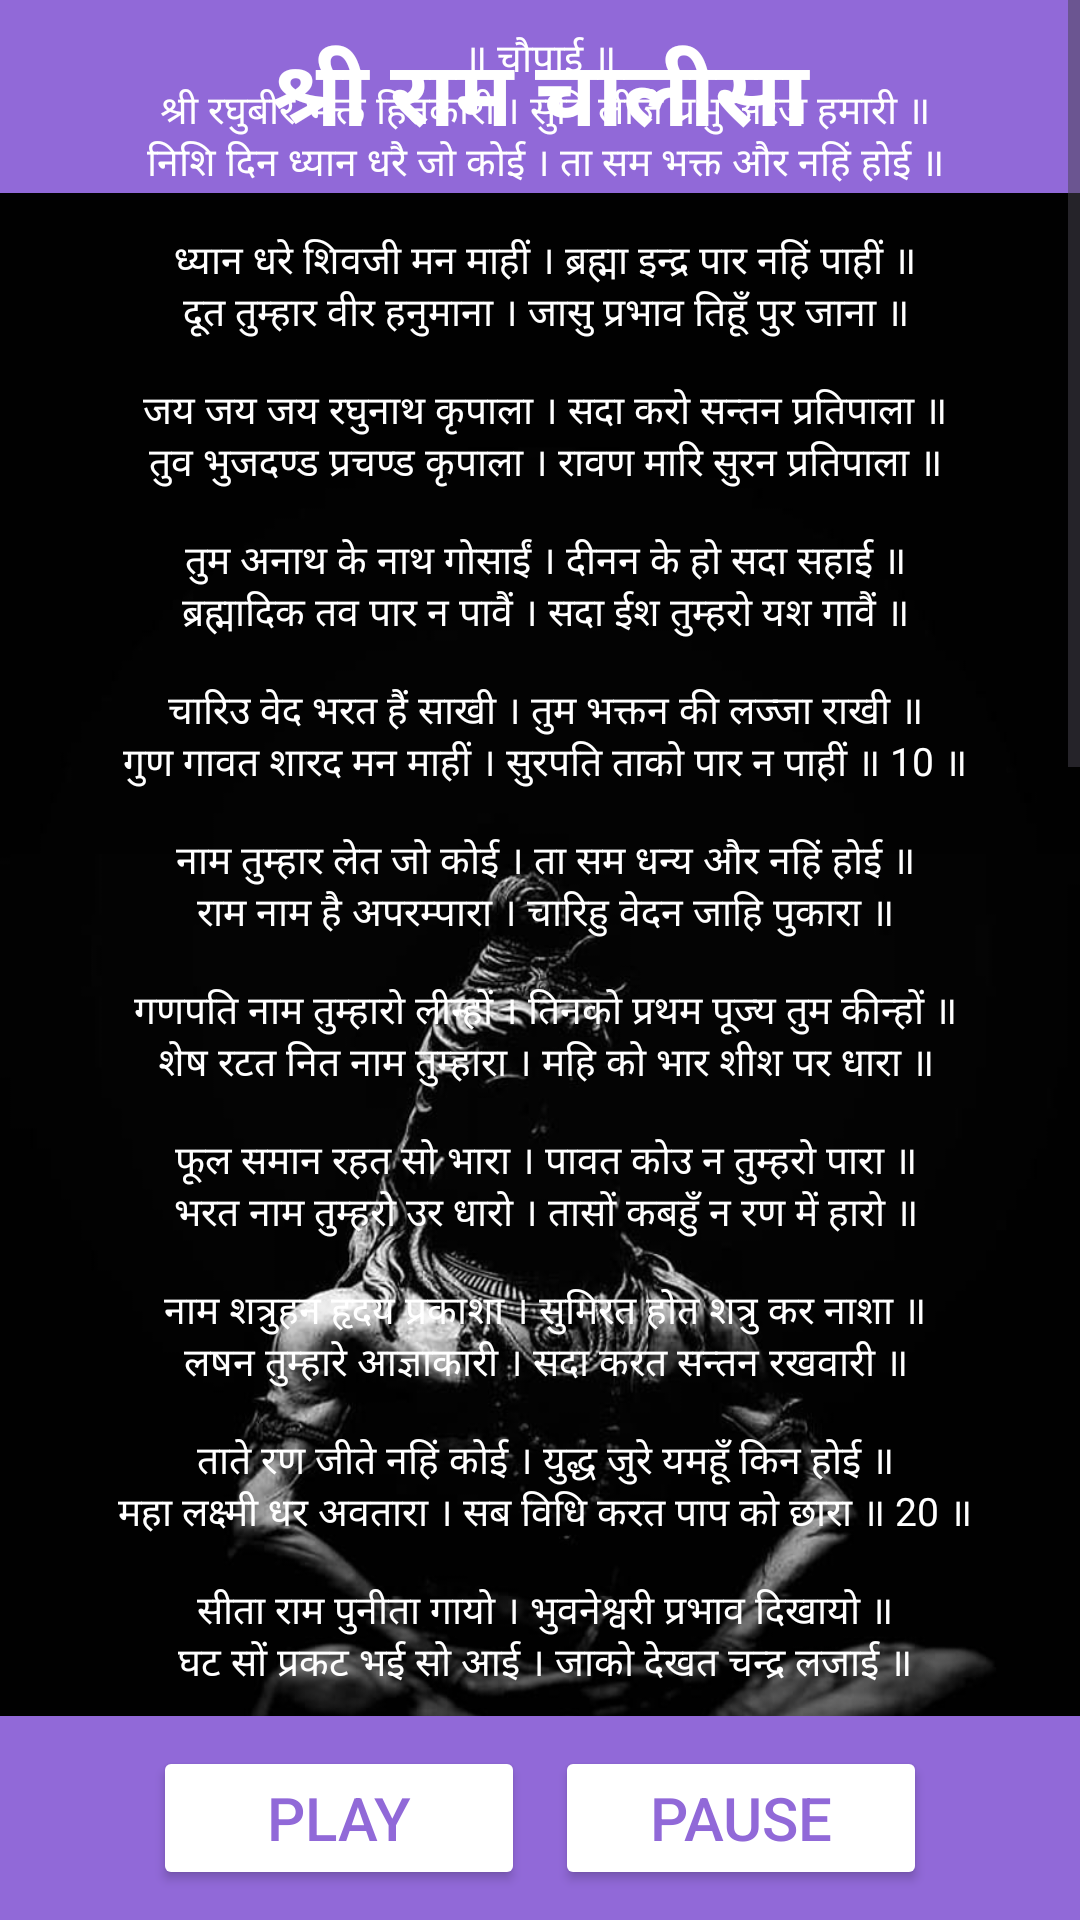

Write the Android layout XML for this screen, with the resource values it uses.
<!-- AndroidManifest.xml: application theme Theme.AllChalisa -->
<!-- res/layout/activity_shree_ram_chalisa.xml -->
<?xml version="1.0" encoding="utf-8"?>
<RelativeLayout xmlns:android="http://schemas.android.com/apk/res/android"
    android:layout_width="match_parent"
    android:layout_height="match_parent"
    android:background="@drawable/background">
    <LinearLayout
        android:layout_width="match_parent"
        android:layout_height="wrap_content"
        android:orientation="horizontal"
        android:gravity="center"
        android:layout_alignParentTop="true">

        <TextView
            android:layout_width="match_parent"
            android:layout_height="match_parent"
            android:text="@string/title8"
            android:gravity="center"
            android:background="#9169D8"
            android:padding="10sp"
            android:textColor="@color/white"
            android:textSize="30sp"/>
    </LinearLayout>
    <LinearLayout
        android:id="@+id/buttons"
        android:layout_width="match_parent"
        android:layout_height="wrap_content"
        android:orientation="horizontal"
        android:gravity="center"
        android:background="#9169D8"
        android:padding="10sp"
        android:layout_alignParentBottom="true">
        <Button
            android:id="@+id/play"
            android:onClick="play"
            android:layout_width="124dp"
            android:layout_height="wrap_content"
            android:backgroundTint="@color/white"
            android:textColor="#9169D8"
            android:textSize="20sp"
            android:text="Play"/>

        <Button
            android:id="@+id/pause"
            android:layout_width="124dp"
            android:layout_height="wrap_content"
            android:layout_marginLeft="10dp"
            android:backgroundTint="@color/white"
            android:onClick="pause"
            android:text="Pause"
            android:textColor="#9169D8"
            android:textSize="20sp" />
    </LinearLayout>

    <ScrollView
        android:layout_width="398dp"
        android:layout_height="600dp"
        android:layout_above="@id/buttons">
        
        <LinearLayout
            android:layout_width="match_parent"
            android:layout_height="wrap_content"
            android:orientation="vertical"
            android:paddingTop="10sp">

            <TextView
                android:layout_width="match_parent"
                android:layout_height="wrap_content"
                android:text="@string/RamChalisa"
                android:gravity="center"
                android:textColor="@color/white"
                android:textSize="13sp" />
        </LinearLayout>
    </ScrollView>

</RelativeLayout>
<!-- resources referenced by this layout -->
<resources>
  <!-- drawable background: jpg bitmap (drawable, 29034 bytes) -->
  <string name="RamChalisa">
  <br>॥ चौपाई ॥\n</br>
  <br>श्री रघुबीर भक्त हितकारी ।
  सुनि लीजै प्रभु अरज हमारी ॥\n</br>
  
  <br>निशि दिन ध्यान धरै जो कोई ।
  ता सम भक्त और नहिं होई ॥\n</br>
  <br>\n</br>
  <br>ध्यान धरे शिवजी मन माहीं ।
  ब्रह्मा इन्द्र पार नहिं पाहीं ॥\n</br>
  
  <br>दूत तुम्हार वीर हनुमाना ।
  जासु प्रभाव तिहूँ पुर जाना ॥\n</br>
  <br>\n</br>
  <br>जय जय जय रघुनाथ कृपाला ।
  सदा करो सन्तन प्रतिपाला ॥\n</br>
  
  <br>तुव भुजदण्ड प्रचण्ड कृपाला ।
  रावण मारि सुरन प्रतिपाला ॥\n</br>
  <br>\n</br>
  <br>तुम अनाथ के नाथ गोसाईं ।
  दीनन के हो सदा सहाई ॥\n</br>
  
  <br>ब्रह्मादिक तव पार न पावैं ।
  सदा ईश तुम्हरो यश गावैं ॥\n</br>
  <br>\n</br>
  <br>चारिउ वेद भरत हैं साखी ।
  तुम भक्तन की लज्जा राखी ॥\n</br>
  
  <br>गुण गावत शारद मन माहीं ।
  सुरपति ताको पार न पाहीं ॥ 10 ॥\n</br>
  <br>\n</br>
  <br>नाम तुम्हार लेत जो कोई ।
  ता सम धन्य और नहिं होई ॥\n</br>
  
  <br>राम नाम है अपरम्पारा ।
  चारिहु वेदन जाहि पुकारा ॥\n</br>
  <br>\n</br>
  <br>गणपति नाम तुम्हारो लीन्हों ।
  तिनको प्रथम पूज्य तुम कीन्हों ॥\n</br>
  
  <br>शेष रटत नित नाम तुम्हारा ।
  महि को भार शीश पर धारा ॥\n</br>
  <br>\n</br>
  <br>फूल समान रहत सो भारा ।
  पावत कोउ न तुम्हरो पारा ॥\n</br>
  
  <br>भरत नाम तुम्हरो उर धारो ।
  तासों कबहुँ न रण में हारो ॥\n</br>
  <br>\n</br>
  <br>नाम शत्रुहन हृदय प्रकाशा ।
  सुमिरत होत शत्रु कर नाशा ॥\n</br>
  
  <br>लषन तुम्हारे आज्ञाकारी ।
  सदा करत सन्तन रखवारी ॥\n</br>
  <br>\n</br>
  <br>ताते रण जीते नहिं कोई ।
  युद्ध जुरे यमहूँ किन होई ॥\n</br>
  
  <br>महा लक्ष्मी धर अवतारा ।
  सब विधि करत पाप को छारा ॥ 20 ॥\n</br>
  <br>\n</br>
  <br>सीता राम पुनीता गायो ।
  भुवनेश्वरी प्रभाव दिखायो ॥\n</br>
  
  <br>घट सों प्रकट भई सो आई ।
  जाको देखत चन्द्र लजाई ॥\n</br>
  <br>\n</br>
  <br>सो तुमरे नित पांव पलोटत ।
  नवो निद्धि चरणन में लोटत ॥\n</br>
  
  <br>सिद्धि अठारह मंगल कारी ।
  सो तुम पर जावै बलिहारी ॥\n</br>
  <br>\n</br>
  <br>औरहु जो अनेक प्रभुताई ।
  सो सीतापति तुमहिं बनाई ॥\n</br>
  
  <br>इच्छा ते कोटिन संसारा ।
  रचत न लागत पल की बारा ॥\n</br>
  <br>\n</br>
  <br>जो तुम्हरे चरनन चित लावै ।
  ताको मुक्ति अवसि हो जावै ॥\n</br>
  
  <br>सुनहु राम तुम तात हमारे ।
  तुमहिं भरत कुल- पूज्य प्रचारे ॥\n</br>
  <br>\n</br>
  <br>तुमहिं देव कुल देव हमारे ।
  तुम गुरु देव प्राण के प्यारे ॥\n</br>
  
  <br>जो कुछ हो सो तुमहीं राजा ।
  जय जय जय प्रभु राखो लाजा ॥ 30 ॥\n</br>
  <br>\n</br>
  <br>रामा आत्मा पोषण हारे ।
  जय जय जय दशरथ के प्यारे ॥\n</br>
  
  <br>जय जय जय प्रभु ज्योति स्वरूपा ।
  निगुण ब्रह्म अखण्ड अनूपा ॥\n</br>
  <br>\n</br>
  <br>सत्य सत्य जय सत्य- ब्रत स्वामी ।
  सत्य सनातन अन्तर्यामी ॥\n</br>
  
  <br>सत्य भजन तुम्हरो जो गावै ।
  सो निश्चय चारों फल पावै ॥\n</br>
  <br>\n</br>
  <br>सत्य शपथ गौरीपति कीन्हीं ।
  तुमने भक्तहिं सब सिद्धि दीन्हीं ॥\n</br>
  
  <br>ज्ञान हृदय दो ज्ञान स्वरूपा ।
  नमो नमो जय जापति भूपा ॥\n</br>
  <br>\n</br>
  <br>धन्य धन्य तुम धन्य प्रतापा ।
  नाम तुम्हार हरत संतापा ॥\n</br>
  
  <br>सत्य शुद्ध देवन मुख गाया ।
  बजी दुन्दुभी शंख बजाया ॥\n</br>
  <br>\n</br>
  <br>सत्य सत्य तुम सत्य सनातन ।
  तुमहीं हो हमरे तन मन धन ॥\n</br>
  
  <br>याको पाठ करे जो कोई ।
  ज्ञान प्रकट ताके उर होई ॥ 40 ॥\n</br>
  <br>\n</br>
  <br>आवागमन मिटै तिहि केरा ।
  सत्य वचन माने शिव मेरा ॥\n</br>
  
  <br>और आस मन में जो ल्यावै ।
  तुलसी दल अरु फूल चढ़ावै ॥\n</br>
  <br>\n</br>
  <br>साग पत्र सो भोग लगावै ।
  सो नर सकल सिद्धता पावै ॥\n</br>
  
  <br>अन्त समय रघुबर पुर जाई ।
  जहाँ जन्म हरि भक्त कहाई ॥\n</br>
  <br>\n</br>
  <br>श्री हरि दास कहै अरु गावै ।
  सो वैकुण्ठ धाम को पावै ॥\n</br>
  <br>\n</br>
  <br>॥ दोहा ॥\n</br>
  <br>सात दिवस जो नेम कर पाठ करे चित लाय ।
  हरिदास हरिकृपा से अवसि भक्ति को पाय ॥\n</br>
  <br>\n</br>
  <br>राम चालीसा जो पढ़े रामचरण चित लाय ।
      जो इच्छा मन में करै सकल सिद्ध हो जाय ॥\n</br>
      </string>
  <string name="title8"><b>श्री राम चालीसा</b></string>
  <style name="Theme.AllChalisa" parent="Base.Theme.AllChalisa" />
  <style name="Base.Theme.AllChalisa" parent="Theme.Material3.DayNight.NoActionBar">
          
          
      </style>
  <!-- not gathered from this repository: default colours our renderer supplied (Android Studio template values) -->
  <color name="white">#FFFFFFFF</color>
</resources>
